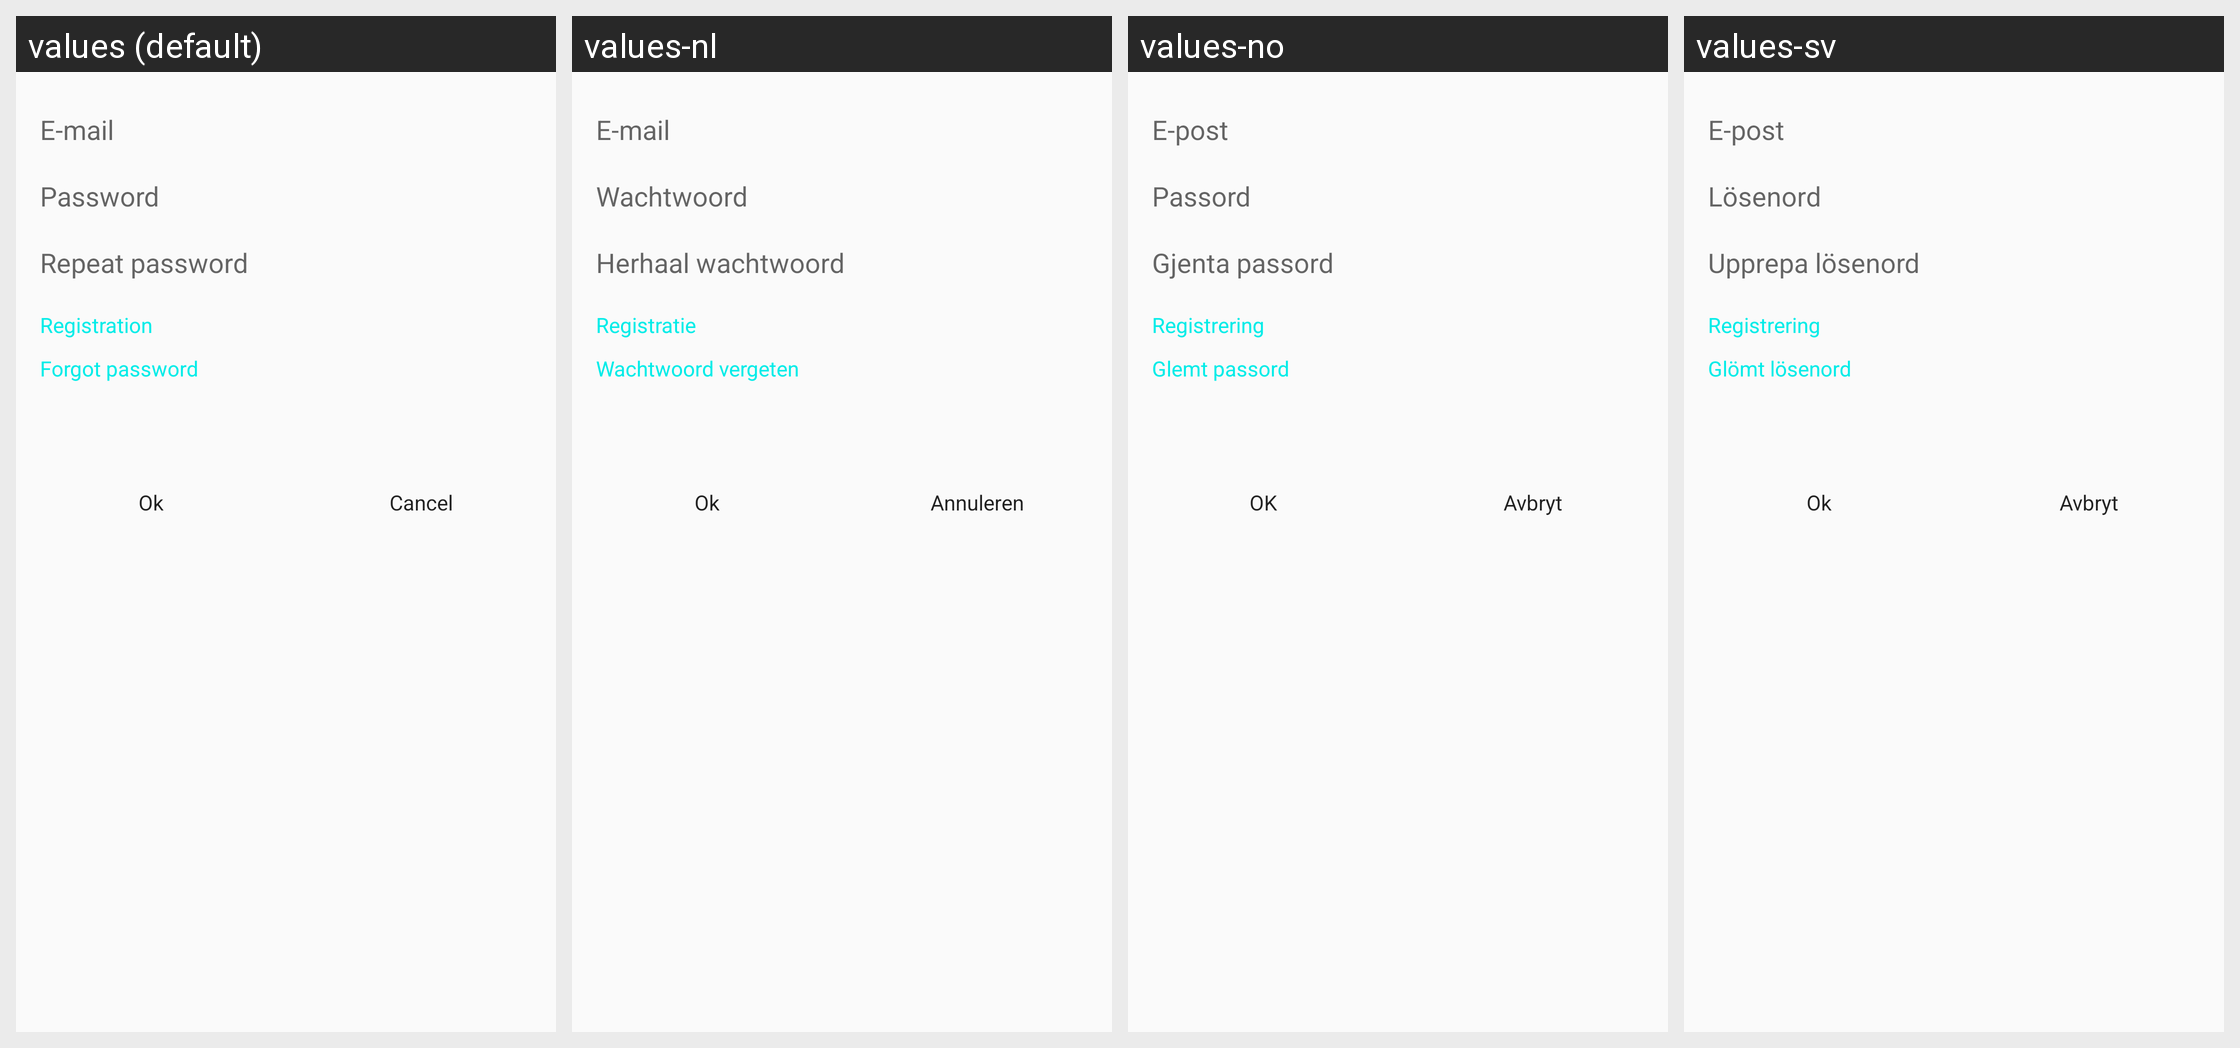

This grid shows one Android layout under several languages. Give, for every string resource on the screen, its name, the default text and each shown locale's text.
Android screen res/layout/fragment_registration.xml rendered under 4 locales, left to right: values (default), values-nl, values-no, values-sv. Device: Nexus 5 (rendered at 1080×1920; each locale shown at half size, 540×960, under a caption strip naming it); theme AppTheme.
Other locales in the repository, not shown: values-de, values-es, values-fr, values-pl, values-pt, values-ru, values-tr, values-uk.
Strings drawn on this screen, with the default value and each locale's value (text and hints the layout hard-codes, and strings that could not be matched under every locale, appear in the picture but are not listed):

hint_login
  values: E-mail
  values-nl: E-mail
  values-no: E-post
  values-sv: E-post

hint_password
  values: Password
  values-nl: Wachtwoord
  values-no: Passord
  values-sv: Lösenord

hint_password_repeat
  values: Repeat password
  values-nl: Herhaal wachtwoord
  values-no: Gjenta passord
  values-sv: Upprepa lösenord

registration_btn_register
  values: Registration
  values-nl: Registratie
  values-no: Registrering
  values-sv: Registrering

registration_btn_forgot_password
  values: Forgot password
  values-nl: Wachtwoord vergeten
  values-no: Glemt passord
  values-sv: Glömt lösenord

registration_btn_ok
  values: Ok
  values-nl: Ok
  values-no: OK
  values-sv: Ok

registration_btn_cancel
  values: Cancel
  values-nl: Annuleren
  values-no: Avbryt
  values-sv: Avbryt
